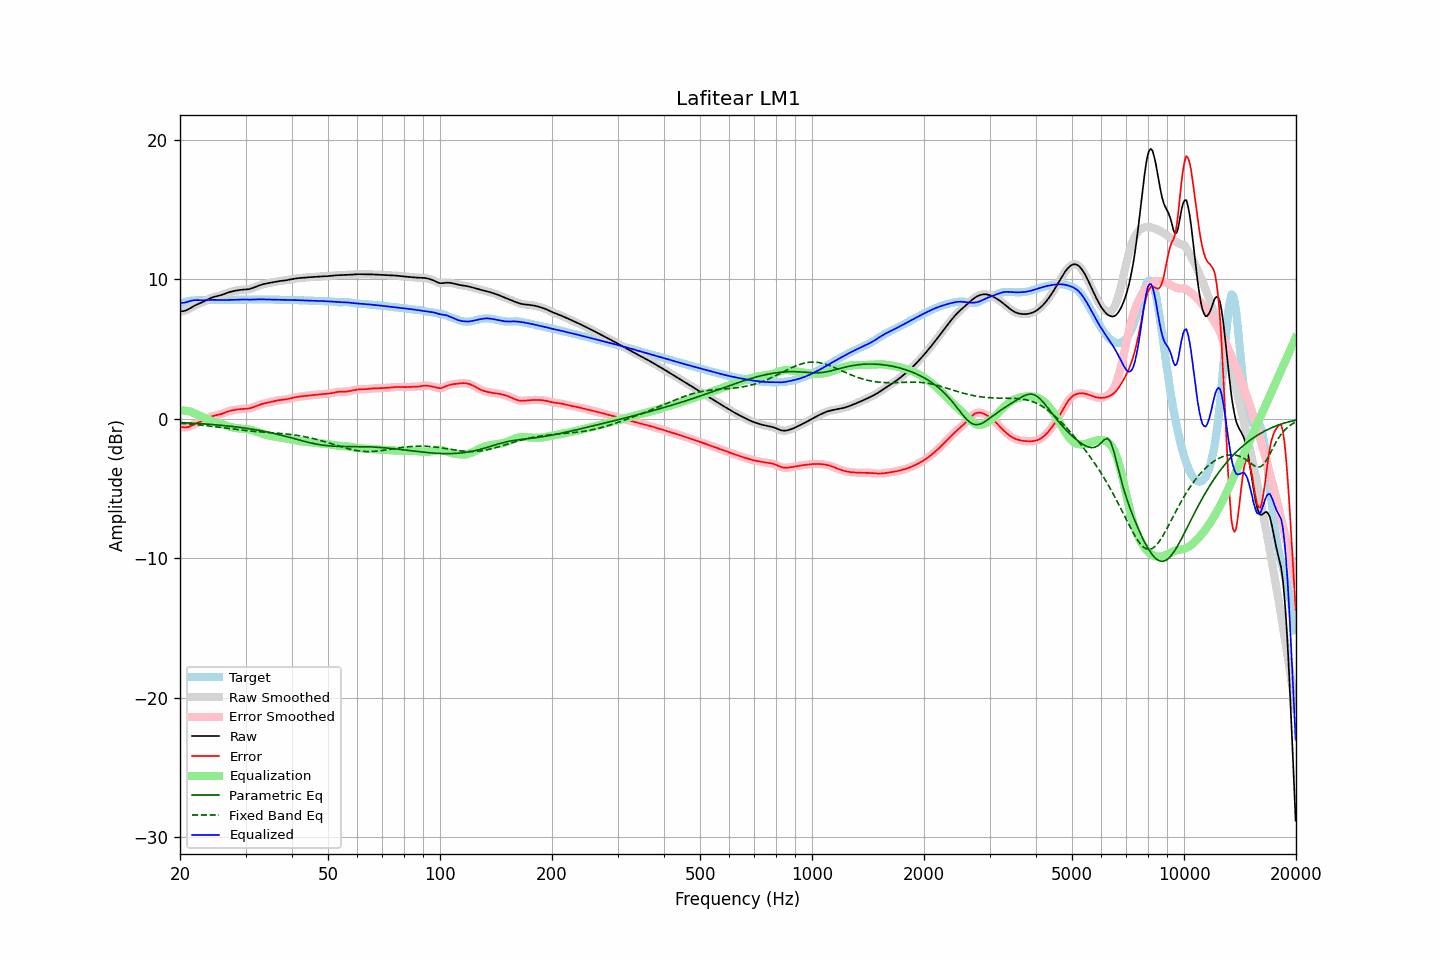

The file beside this chart, header and first rows:
frequency, raw, error, smoothed, error_smoothed, equalization, parametric_eq, fixed_band_eq, equalized_raw, equalized_smoothed, target
20.00, 7.70, -0.55, 7.70, -0.55, 0.59, -0.26, -0.31, 8.29, 8.30, 8.25
20.20, 7.71, -0.58, 7.71, -0.59, 0.60, -0.26, -0.32, 8.31, 8.30, 8.29
20.40, 7.73, -0.61, 7.72, -0.61, 0.59, -0.27, -0.33, 8.32, 8.32, 8.33
20.61, 7.75, -0.62, 7.75, -0.62, 0.59, -0.28, -0.34, 8.34, 8.34, 8.37
20.81, 7.79, -0.61, 7.79, -0.61, 0.57, -0.28, -0.35, 8.37, 8.37, 8.40
21.02, 7.85, -0.59, 7.85, -0.59, 0.55, -0.29, -0.36, 8.40, 8.40, 8.43
21.23, 7.91, -0.55, 7.91, -0.54, 0.53, -0.29, -0.37, 8.44, 8.44, 8.45
21.44, 7.98, -0.49, 7.98, -0.49, 0.50, -0.30, -0.38, 8.47, 8.47, 8.47
21.66, 8.05, -0.44, 8.04, -0.44, 0.45, -0.31, -0.39, 8.49, 8.49, 8.48
21.87, 8.11, -0.38, 8.11, -0.38, 0.40, -0.32, -0.40, 8.51, 8.51, 8.49
22.09, 8.17, -0.33, 8.17, -0.33, 0.34, -0.32, -0.41, 8.51, 8.51, 8.50
22.31, 8.22, -0.28, 8.22, -0.28, 0.29, -0.33, -0.42, 8.51, 8.51, 8.50
22.54, 8.27, -0.24, 8.27, -0.24, 0.24, -0.34, -0.43, 8.51, 8.51, 8.51
22.76, 8.32, -0.20, 8.32, -0.20, 0.19, -0.34, -0.45, 8.50, 8.50, 8.51
22.99, 8.36, -0.15, 8.37, -0.15, 0.14, -0.35, -0.46, 8.50, 8.50, 8.51
23.22, 8.42, -0.09, 8.42, -0.09, 0.08, -0.36, -0.47, 8.50, 8.50, 8.51
23.45, 8.48, -0.03, 8.48, -0.03, 0.03, -0.37, -0.48, 8.50, 8.51, 8.51
23.69, 8.54, 0.03, 8.54, 0.03, -0.03, -0.38, -0.50, 8.51, 8.51, 8.51
23.92, 8.60, 0.09, 8.60, 0.09, -0.08, -0.39, -0.51, 8.52, 8.52, 8.51
24.16, 8.65, 0.14, 8.65, 0.14, -0.13, -0.40, -0.52, 8.53, 8.53, 8.51
24.40, 8.70, 0.18, 8.70, 0.18, -0.17, -0.41, -0.54, 8.53, 8.53, 8.52
24.65, 8.74, 0.22, 8.74, 0.22, -0.21, -0.41, -0.55, 8.53, 8.53, 8.52
24.89, 8.77, 0.25, 8.77, 0.25, -0.24, -0.42, -0.56, 8.53, 8.53, 8.52
25.14, 8.80, 0.27, 8.80, 0.27, -0.28, -0.43, -0.58, 8.52, 8.52, 8.53
25.39, 8.82, 0.29, 8.83, 0.30, -0.31, -0.44, -0.59, 8.52, 8.52, 8.53
25.65, 8.85, 0.33, 8.86, 0.33, -0.34, -0.46, -0.61, 8.52, 8.52, 8.53
25.91, 8.89, 0.36, 8.89, 0.36, -0.37, -0.47, -0.62, 8.51, 8.52, 8.53
26.16, 8.93, 0.41, 8.93, 0.41, -0.41, -0.48, -0.64, 8.52, 8.52, 8.52
26.43, 8.97, 0.45, 8.97, 0.45, -0.45, -0.49, -0.65, 8.52, 8.52, 8.52
26.69, 9.01, 0.50, 9.01, 0.50, -0.49, -0.50, -0.67, 8.52, 8.52, 8.52
26.96, 9.06, 0.54, 9.05, 0.54, -0.53, -0.51, -0.68, 8.53, 8.53, 8.52
27.23, 9.09, 0.57, 9.09, 0.57, -0.56, -0.53, -0.70, 8.53, 8.53, 8.52
27.50, 9.12, 0.60, 9.12, 0.60, -0.59, -0.54, -0.71, 8.53, 8.53, 8.52
27.77, 9.15, 0.62, 9.15, 0.62, -0.62, -0.55, -0.73, 8.53, 8.53, 8.53
28.05, 9.18, 0.64, 9.18, 0.64, -0.64, -0.56, -0.74, 8.53, 8.53, 8.53
28.33, 9.20, 0.66, 9.20, 0.66, -0.66, -0.58, -0.76, 8.54, 8.54, 8.54
28.62, 9.22, 0.68, 9.22, 0.68, -0.68, -0.59, -0.77, 8.54, 8.54, 8.54
28.90, 9.24, 0.69, 9.24, 0.69, -0.69, -0.61, -0.79, 8.55, 8.55, 8.54
29.19, 9.25, 0.70, 9.25, 0.70, -0.70, -0.62, -0.80, 8.55, 8.55, 8.55
29.48, 9.26, 0.71, 9.26, 0.71, -0.71, -0.64, -0.81, 8.56, 8.55, 8.55
29.78, 9.27, 0.72, 9.27, 0.72, -0.71, -0.65, -0.83, 8.55, 8.55, 8.55
30.08, 9.28, 0.72, 9.28, 0.72, -0.73, -0.67, -0.84, 8.55, 8.55, 8.55
30.38, 9.29, 0.73, 9.29, 0.73, -0.74, -0.69, -0.85, 8.55, 8.55, 8.55
30.68, 9.31, 0.75, 9.31, 0.75, -0.76, -0.71, -0.86, 8.55, 8.55, 8.56
30.99, 9.33, 0.78, 9.33, 0.78, -0.79, -0.72, -0.87, 8.55, 8.55, 8.56
31.30, 9.37, 0.81, 9.37, 0.81, -0.82, -0.74, -0.89, 8.55, 8.55, 8.56
31.61, 9.41, 0.85, 9.41, 0.85, -0.85, -0.76, -0.90, 8.56, 8.56, 8.56
31.93, 9.46, 0.90, 9.46, 0.90, -0.90, -0.78, -0.91, 8.56, 8.56, 8.56
32.24, 9.50, 0.94, 9.50, 0.94, -0.94, -0.80, -0.92, 8.57, 8.57, 8.56
32.57, 9.55, 0.99, 9.55, 0.99, -0.98, -0.82, -0.93, 8.57, 8.57, 8.56
32.89, 9.59, 1.03, 9.59, 1.03, -1.02, -0.84, -0.93, 8.57, 8.57, 8.56
33.22, 9.63, 1.07, 9.63, 1.07, -1.06, -0.86, -0.94, 8.57, 8.57, 8.56
33.55, 9.66, 1.10, 9.66, 1.10, -1.09, -0.89, -0.95, 8.57, 8.57, 8.56
33.89, 9.69, 1.13, 9.69, 1.13, -1.12, -0.91, -0.96, 8.56, 8.56, 8.56
34.23, 9.71, 1.15, 9.71, 1.15, -1.15, -0.93, -0.97, 8.56, 8.56, 8.56
34.57, 9.73, 1.17, 9.73, 1.17, -1.18, -0.96, -0.98, 8.56, 8.56, 8.56
34.92, 9.76, 1.20, 9.76, 1.20, -1.20, -0.98, -0.99, 8.55, 8.55, 8.56
35.27, 9.78, 1.22, 9.78, 1.22, -1.23, -1.01, -0.99, 8.55, 8.55, 8.55
35.62, 9.80, 1.25, 9.80, 1.25, -1.25, -1.03, -1.00, 8.54, 8.54, 8.55
35.97, 9.82, 1.28, 9.82, 1.28, -1.28, -1.06, -1.01, 8.54, 8.54, 8.54
... 635 more rows
